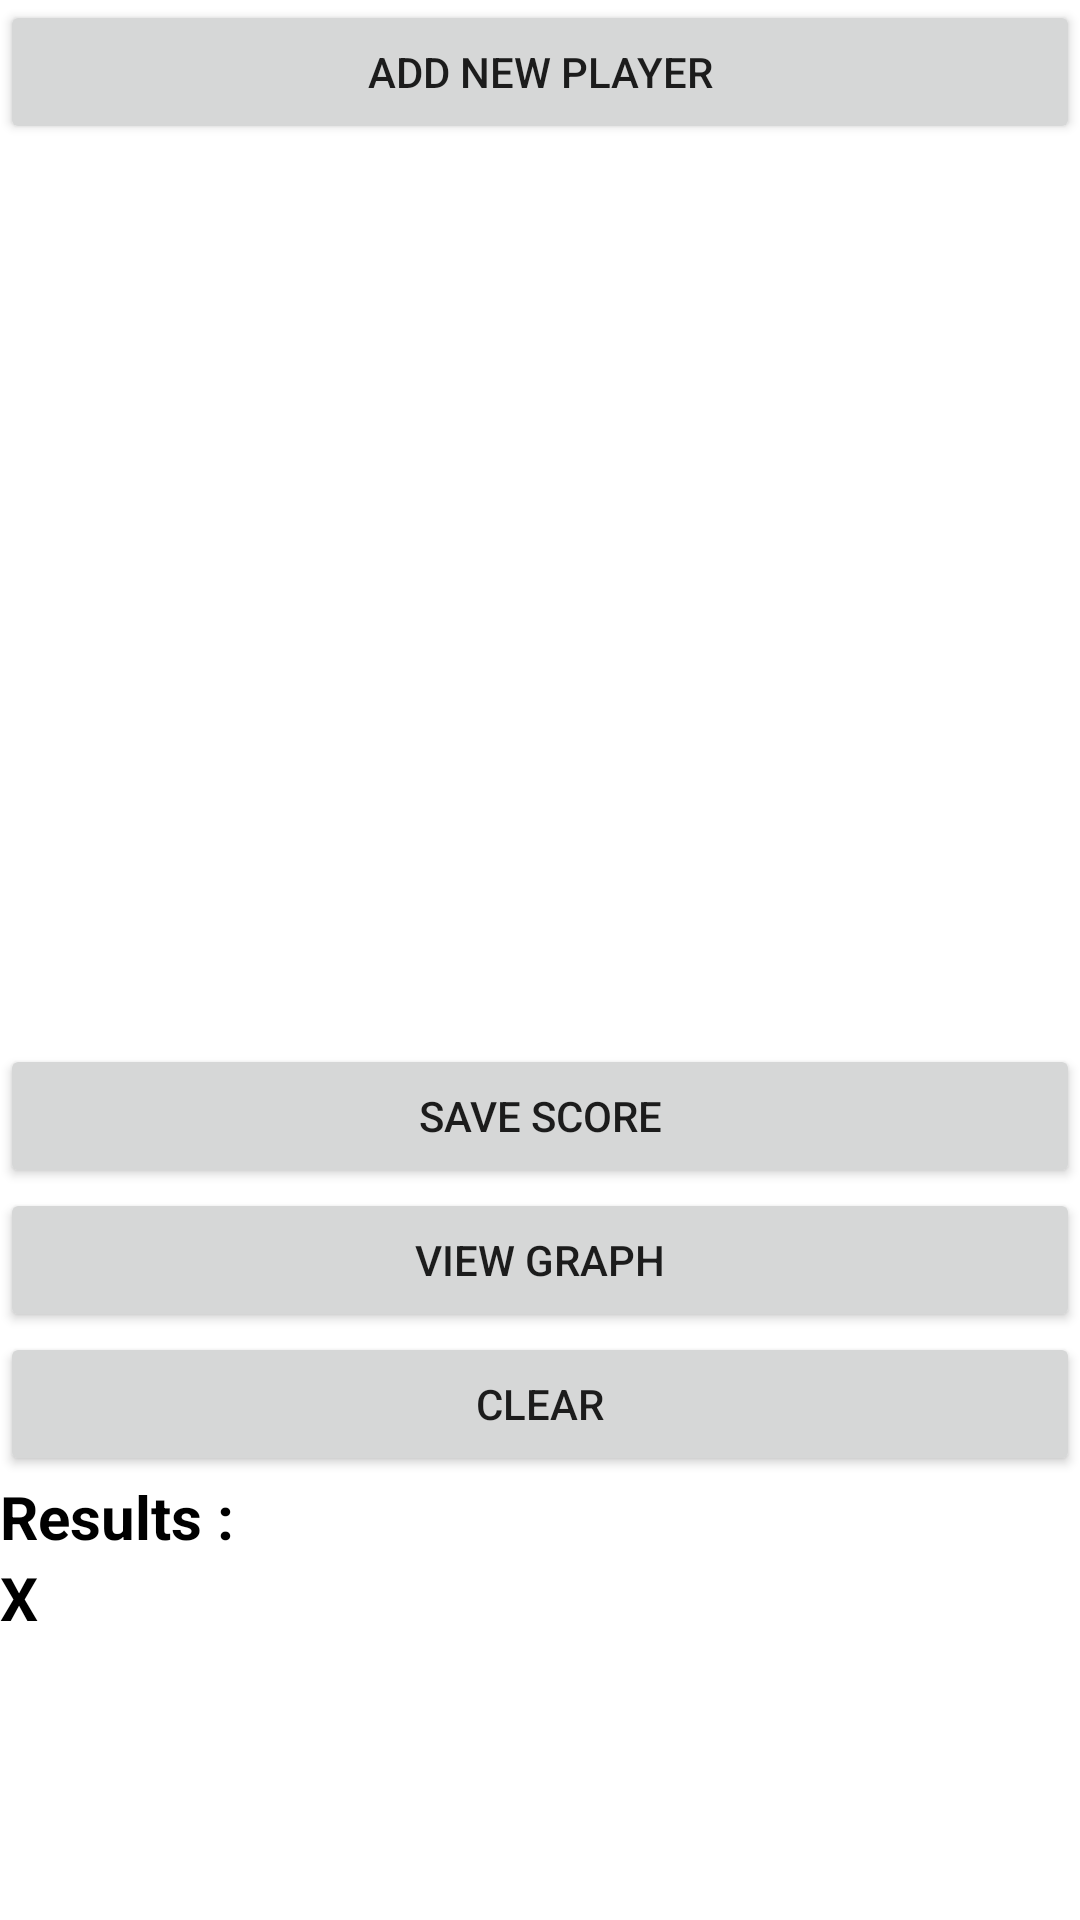

Produce the Android XML layout that renders to this screen, including the resource entries it uses.
<!-- AndroidManifest.xml: application theme Theme.Project_Test -->
<!-- res/layout/activity_test.xml -->
<?xml version="1.0" encoding="utf-8"?>
<LinearLayout
    android:id="@+id/main_screen"
    xmlns:android="http://schemas.android.com/apk/res/android"
    android:layout_width="fill_parent"
    android:layout_height="fill_parent"
    android:orientation="vertical" >

    <Button
        android:id="@+id/loadbutton"
        android:layout_width="fill_parent"
        android:layout_height="wrap_content"
        android:text="Add new player"
        />



    <ScrollView
        android:layout_width="match_parent"
        android:layout_height="300dp">

        <LinearLayout
            android:id="@+id/fragment1"
            android:layout_width="match_parent"
            android:layout_height="wrap_content"
            android:orientation="vertical"
            >
        </LinearLayout>
    </ScrollView>

    <Button
        android:id="@+id/get_score"
        android:layout_width="match_parent"
        android:layout_height="wrap_content"
        android:text="Save Score" />

    <Button
        android:id="@+id/viewgraph"
        android:layout_width="match_parent"
        android:layout_height="wrap_content"
        android:text="View Graph"
        android:onClick="gotograph"/>

    <Button
        android:id="@+id/regbut"
        android:layout_width="match_parent"
        android:layout_height="wrap_content"
        android:text="Clear"
        android:onClick="clear"/>

    <TextView
        android:id="@+id/results"
        android:layout_width="match_parent"
        android:layout_height="wrap_content"
        android:scrollbars="vertical"
        android:text="Results :"
        android:textColor="#000000"
        android:textSize="20sp"
        android:textStyle="bold" />

    <TextView
        android:id="@+id/table_head"
        android:layout_width="match_parent"
        android:layout_height="wrap_content"
        android:text="X"
        android:textColor="#000000"
        android:textSize="20sp"
        android:textStyle="bold" />

    <LinearLayout
        android:layout_width="wrap_content"
        android:layout_height="wrap_content"
>

        <ScrollView
            android:layout_width="match_parent"
            android:layout_height="match_parent">

            <LinearLayout
                android:id="@+id/points"
                android:layout_width="match_parent"
                android:layout_height="wrap_content"
                android:orientation="vertical">

            </LinearLayout>


        </ScrollView>










    </LinearLayout>


</LinearLayout>
<!-- resources referenced by this layout -->
<resources>
  <style name="Theme.Project_Test" parent="Theme.MaterialComponents.DayNight.DarkActionBar">
          
          <item name="colorPrimary">@color/purple_500</item>
          <item name="colorPrimaryVariant">@color/purple_700</item>
          <item name="colorOnPrimary">@color/white</item>
          
          <item name="colorSecondary">@color/teal_200</item>
          <item name="colorSecondaryVariant">@color/teal_700</item>
          <item name="colorOnSecondary">@color/black</item>
          
          <item name="android:statusBarColor" tools:targetApi="l">?attr/colorPrimaryVariant</item>
          
      </style>
  <!-- not gathered from this repository: default colours our renderer supplied (Android Studio template values) -->
  <color name="purple_500">#FF6200EE</color>
  <color name="purple_700">#FF3700B3</color>
  <color name="teal_200">#FF03DAC5</color>
  <color name="teal_700">#FF018786</color>
  <color name="black">#FF000000</color>
  <color name="white">#FFFFFFFF</color>
</resources>
